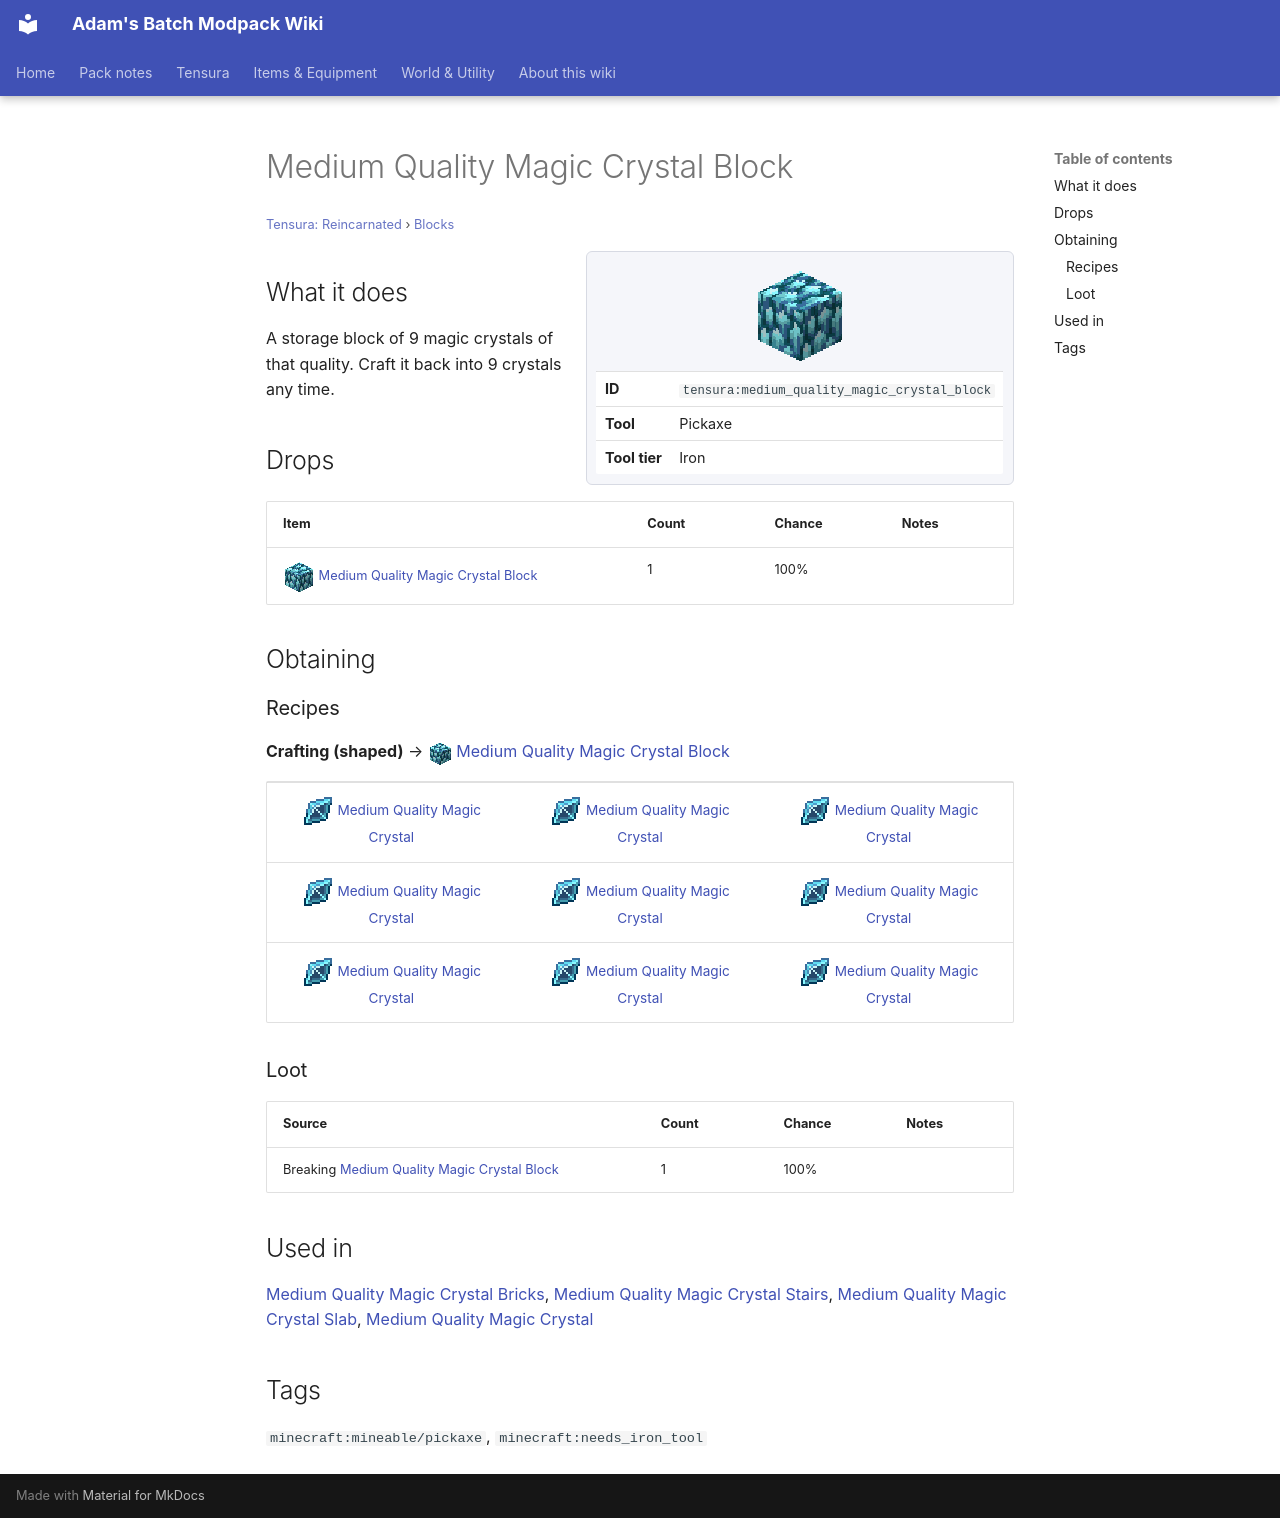

repository: Proteus-Nell/Adams-Batch-MC-Modpack-Wiki · page: tensura-reincarnated/blocks/medium-quality-magic-crystal-block/index.html · generator: mkdocs

# Medium Quality Magic Crystal Block

<small>[Tensura: Reincarnated](../index.md) &rsaquo; [Blocks](index.md)</small>

<div class="infobox" markdown>

![Medium Quality Magic Crystal Block](../../assets/icons/tensura/item/medium_quality_magic_crystal_block.png)

| | |
|---|---|
| **ID** | `tensura:medium_quality_magic_crystal_block` |
| **Tool** | Pickaxe |
| **Tool tier** | Iron |

</div>

## What it does

A storage block of 9 magic crystals of that quality. Craft it back into 9 crystals any time.



## Drops

| Item | Count | Chance | Notes |
|---|---|---|---|
| ![](../../assets/icons/tensura/item/medium_quality_magic_crystal_block.png) [Medium Quality Magic Crystal Block](medium-quality-magic-crystal-block.md) | 1 | 100% |  |

## Obtaining

### Recipes

**Crafting (shaped)** &rarr; ![](../../assets/icons/tensura/item/medium_quality_magic_crystal_block.png) [Medium Quality Magic Crystal Block](medium-quality-magic-crystal-block.md)

<div class="recipe" markdown>

| | | |
|---|---|---|
| ![](../../assets/icons/tensura/item/medium_quality_magic_crystal.png) [Medium Quality Magic Crystal](../items/materials/medium-quality-magic-crystal.md) | ![](../../assets/icons/tensura/item/medium_quality_magic_crystal.png) [Medium Quality Magic Crystal](../items/materials/medium-quality-magic-crystal.md) | ![](../../assets/icons/tensura/item/medium_quality_magic_crystal.png) [Medium Quality Magic Crystal](../items/materials/medium-quality-magic-crystal.md) |
| ![](../../assets/icons/tensura/item/medium_quality_magic_crystal.png) [Medium Quality Magic Crystal](../items/materials/medium-quality-magic-crystal.md) | ![](../../assets/icons/tensura/item/medium_quality_magic_crystal.png) [Medium Quality Magic Crystal](../items/materials/medium-quality-magic-crystal.md) | ![](../../assets/icons/tensura/item/medium_quality_magic_crystal.png) [Medium Quality Magic Crystal](../items/materials/medium-quality-magic-crystal.md) |
| ![](../../assets/icons/tensura/item/medium_quality_magic_crystal.png) [Medium Quality Magic Crystal](../items/materials/medium-quality-magic-crystal.md) | ![](../../assets/icons/tensura/item/medium_quality_magic_crystal.png) [Medium Quality Magic Crystal](../items/materials/medium-quality-magic-crystal.md) | ![](../../assets/icons/tensura/item/medium_quality_magic_crystal.png) [Medium Quality Magic Crystal](../items/materials/medium-quality-magic-crystal.md) |

</div>

### Loot

| Source | Count | Chance | Notes |
|---|---|---|---|
| Breaking [Medium Quality Magic Crystal Block](medium-quality-magic-crystal-block.md) | 1 | 100% |  |

## Used in

[Medium Quality Magic Crystal Bricks](medium-quality-magic-crystal-bricks.md), [Medium Quality Magic Crystal Stairs](medium-quality-magic-crystal-stairs.md), [Medium Quality Magic Crystal Slab](meidum-quality-magic-crystal-slab.md), [Medium Quality Magic Crystal](../items/materials/medium-quality-magic-crystal.md)

## Tags

`minecraft:mineable/pickaxe`, `minecraft:needs_iron_tool`
